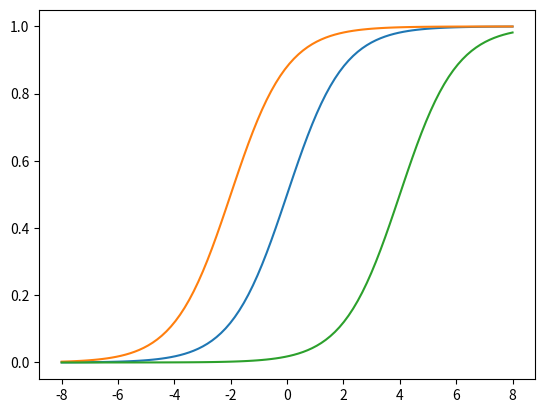

Generate this figure with matplotlib:
import numpy as np
import matplotlib.pyplot as plt

def sigmo(x, b, ):   #
    array = []   # 빈 array를 만들어 줍니다.
    for itr in x:   # parameter로 전달 받은 x 변수(여기서는 array 만큼) 반복 실행
        array.append(1/(1+np.exp(-itr+b)))  # 반복 횟수는 x array만큼이며, 변경되는 값은 itr입니다.
    return array  # 함수의 반환 값

x = np.linspace(-8, 8, 100)  # numpy의  linspace (start, end, num)를 이용해서 -8과 8사이에 100개의 값 생성

sig0 = sigmo(x, 0)  # 앞에서 define했던 sigmo함수 호출 (파라메터로 위에서 생성한 x array 전달)
sig_2 = sigmo(x, -2)
sig4 = sigmo(x, 4)

plt.plot(x, sig0)  # matplotlib의 plot 기능을 이용하여 (x, y) 좌표 표수
plt.plot(x, sig_2)
plt.plot(x, sig4)
plt.show()    # plot를 화면에서 볼 수 있도록  show()